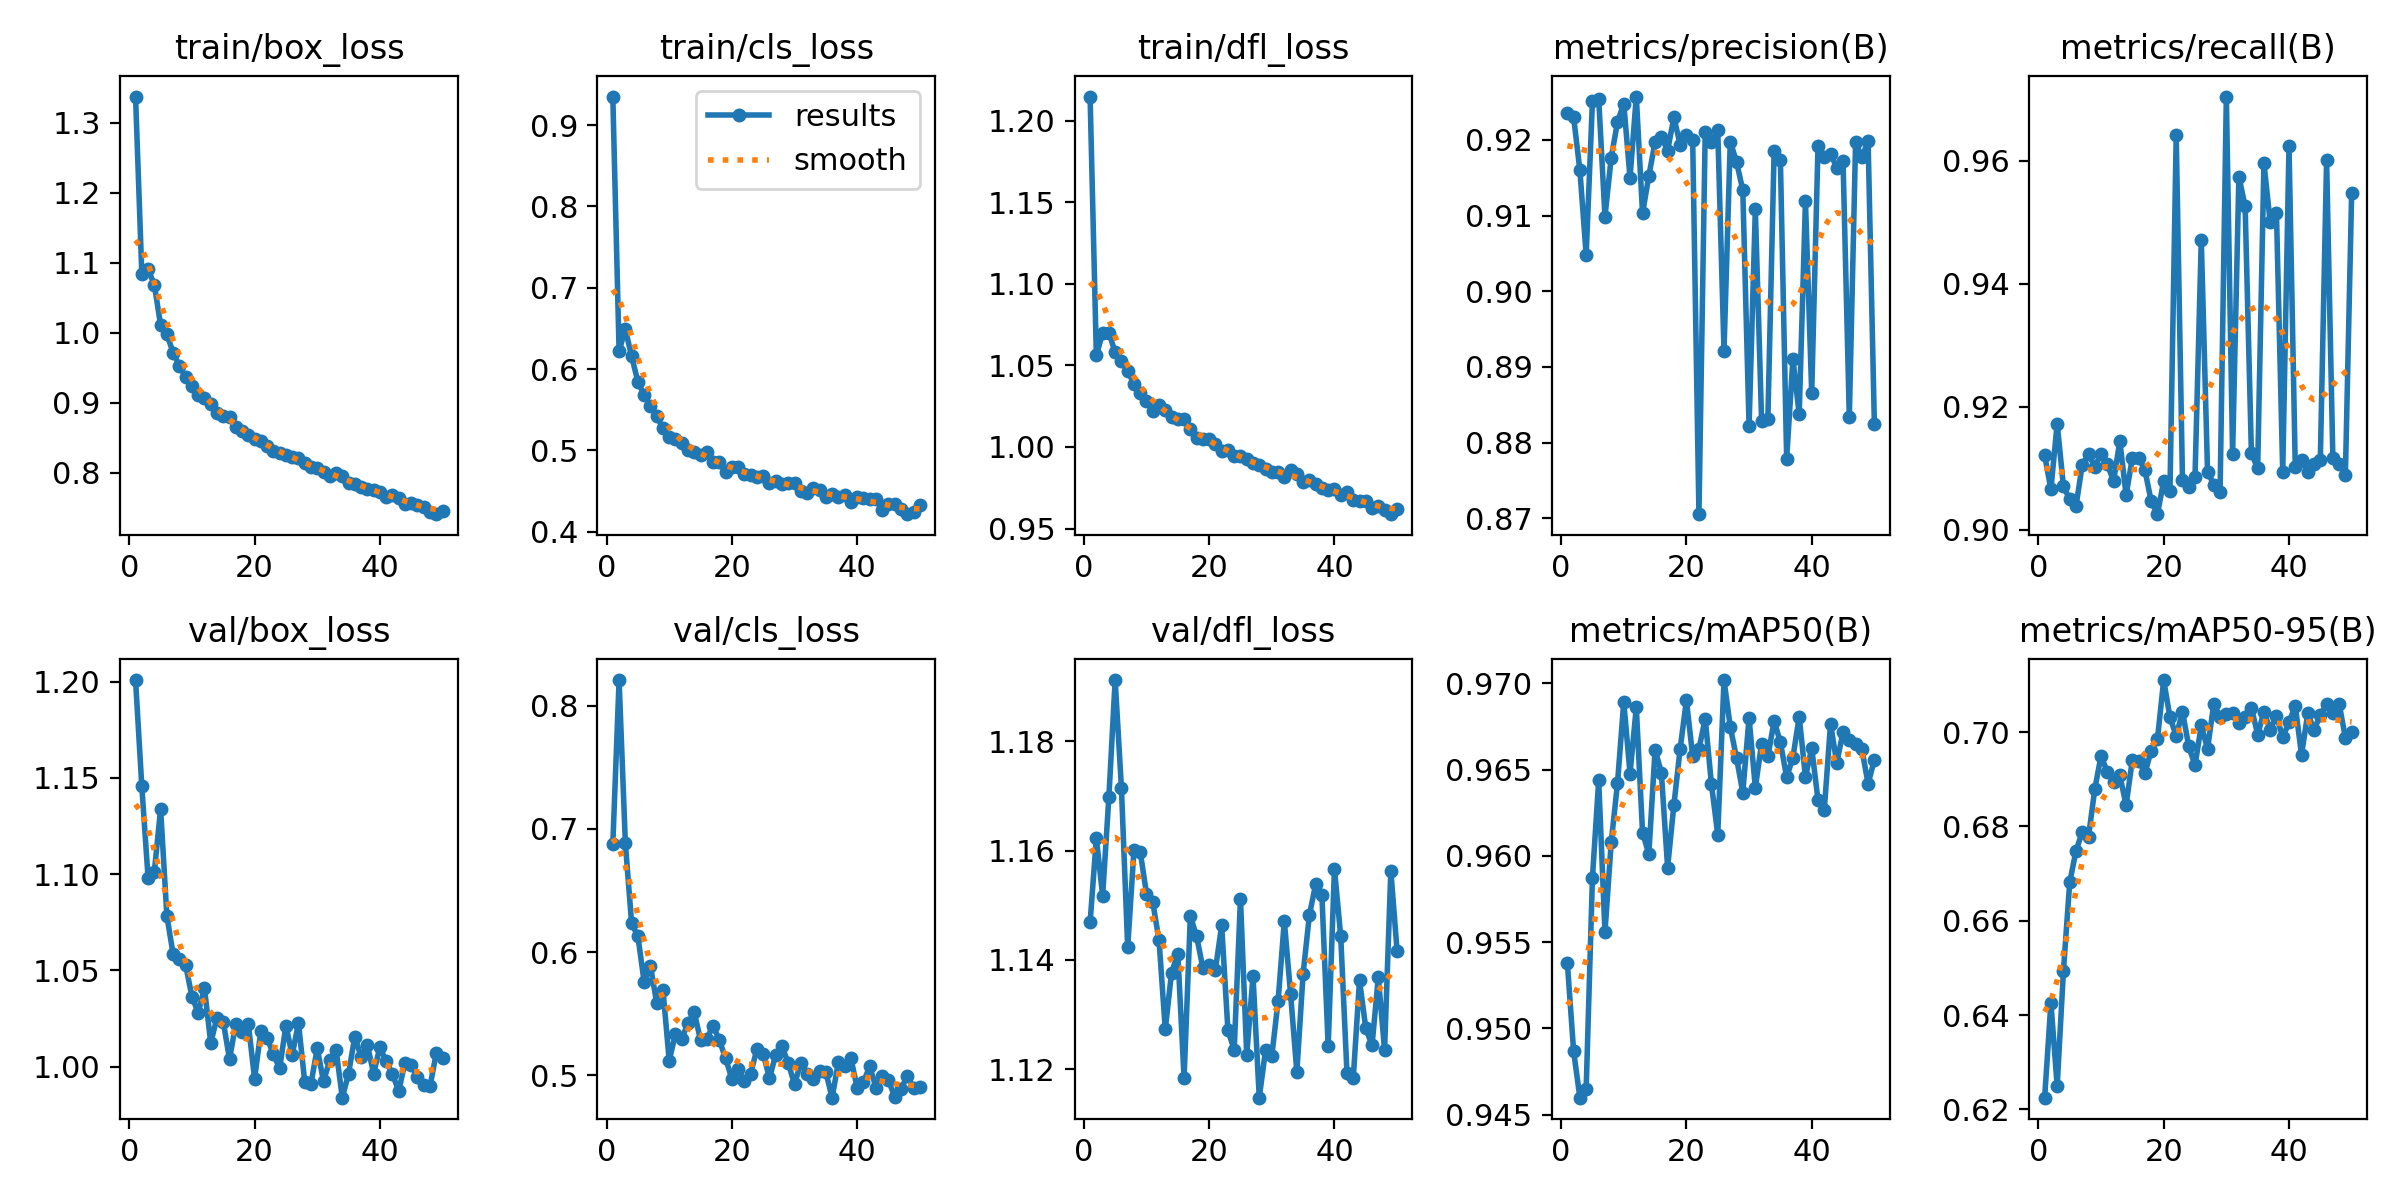

The data file committed next to this chart (first rows):
epoch, time, train/box_loss, train/cls_loss, train/dfl_loss, metrics/precision(B), metrics/recall(B), metrics/mAP50(B), metrics/mAP50-95(B), val/box_loss, val/cls_loss, val/dfl_loss, lr/pg0, lr/pg1, lr/pg2
1, 64.91, 1.338, 0.9353, 1.215, 0.9235, 0.9121, 0.9538, 0.6225, 1.201, 0.6876, 1.147, 0.003321, 0.003321, 0.003321
2, 127.7, 1.085, 0.6222, 1.056, 0.923, 0.9066, 0.9487, 0.6426, 1.146, 0.8208, 1.162, 0.00661, 0.00661, 0.00661
3, 190, 1.091, 0.649, 1.07, 0.916, 0.9173, 0.946, 0.625, 1.098, 0.6884, 1.152, 0.009856, 0.009856, 0.009856
4, 252.1, 1.068, 0.6156, 1.07, 0.9048, 0.9071, 0.9465, 0.6494, 1.101, 0.6233, 1.17, 0.009802, 0.009802, 0.009802
5, 315.2, 1.011, 0.5846, 1.058, 0.9251, 0.905, 0.9587, 0.6681, 1.134, 0.613, 1.191, 0.009736, 0.009736, 0.009736
6, 380, 0.9977, 0.5677, 1.053, 0.9254, 0.9038, 0.9644, 0.6748, 1.078, 0.5758, 1.171, 0.00967, 0.00967, 0.00967
7, 443.3, 0.9719, 0.5551, 1.047, 0.9099, 0.9105, 0.9556, 0.6788, 1.058, 0.589, 1.142, 0.009604, 0.009604, 0.009604
8, 506.4, 0.9525, 0.5422, 1.039, 0.9176, 0.9123, 0.9608, 0.6778, 1.056, 0.5588, 1.16, 0.009538, 0.009538, 0.009538
9, 569.2, 0.9365, 0.527, 1.033, 0.9224, 0.9102, 0.9642, 0.6879, 1.053, 0.5696, 1.16, 0.009472, 0.009472, 0.009472
10, 633.2, 0.9239, 0.5169, 1.028, 0.9248, 0.9124, 0.9689, 0.6949, 1.036, 0.5119, 1.152, 0.009406, 0.009406, 0.009406
11, 696.6, 0.9108, 0.5139, 1.022, 0.915, 0.9106, 0.9648, 0.6915, 1.028, 0.5338, 1.151, 0.00934, 0.00934, 0.00934
12, 759.9, 0.9069, 0.5086, 1.026, 0.9257, 0.9079, 0.9686, 0.6895, 1.041, 0.5296, 1.144, 0.009274, 0.009274, 0.009274
13, 822.4, 0.8989, 0.5008, 1.022, 0.9103, 0.9144, 0.9614, 0.6908, 1.012, 0.5427, 1.127, 0.009208, 0.009208, 0.009208
14, 885, 0.8851, 0.4976, 1.018, 0.9152, 0.9056, 0.9601, 0.6845, 1.026, 0.5512, 1.138, 0.009142, 0.009142, 0.009142
15, 947.5, 0.8815, 0.4939, 1.017, 0.9197, 0.9117, 0.9661, 0.6941, 1.023, 0.5286, 1.141, 0.009076, 0.009076, 0.009076
16, 1010, 0.8803, 0.4974, 1.017, 0.9204, 0.9116, 0.9648, 0.6939, 1.004, 0.5297, 1.118, 0.00901, 0.00901, 0.00901
17, 1072, 0.8652, 0.4859, 1.011, 0.9186, 0.9097, 0.9593, 0.6912, 1.022, 0.5405, 1.148, 0.008944, 0.008944, 0.008944
18, 1134, 0.8595, 0.4852, 1.006, 0.923, 0.9047, 0.9629, 0.696, 1.018, 0.5286, 1.144, 0.008878, 0.008878, 0.008878
19, 1197, 0.8534, 0.4733, 1.005, 0.9194, 0.9025, 0.9662, 0.6984, 1.022, 0.5138, 1.138, 0.008812, 0.008812, 0.008812
20, 1259, 0.8478, 0.4789, 1.005, 0.9206, 0.9079, 0.969, 0.711, 0.9938, 0.4973, 1.139, 0.008746, 0.008746, 0.008746
21, 1322, 0.8459, 0.4795, 1.002, 0.92, 0.9063, 0.9658, 0.7032, 1.019, 0.505, 1.138, 0.00868, 0.00868, 0.00868
22, 1385, 0.8384, 0.4707, 0.9978, 0.8706, 0.9641, 0.9662, 0.6992, 1.015, 0.4951, 1.146, 0.008614, 0.008614, 0.008614
23, 1447, 0.8317, 0.47, 0.9981, 0.9211, 0.908, 0.968, 0.7043, 1.007, 0.5015, 1.127, 0.008548, 0.008548, 0.008548
24, 1509, 0.8284, 0.4677, 0.9943, 0.9198, 0.907, 0.9641, 0.697, 0.9991, 0.5214, 1.124, 0.008482, 0.008482, 0.008482
25, 1572, 0.8253, 0.4683, 0.9948, 0.9214, 0.9086, 0.9612, 0.6929, 1.021, 0.5177, 1.151, 0.008416, 0.008416, 0.008416
26, 1634, 0.8231, 0.4595, 0.9927, 0.8922, 0.9472, 0.9702, 0.7014, 1.006, 0.4979, 1.123, 0.00835, 0.00835, 0.00835
27, 1696, 0.8213, 0.462, 0.9905, 0.9198, 0.9094, 0.9675, 0.6964, 1.023, 0.5167, 1.137, 0.008284, 0.008284, 0.008284
28, 1759, 0.8139, 0.4587, 0.9892, 0.9171, 0.9073, 0.9657, 0.706, 0.9922, 0.5236, 1.115, 0.008218, 0.008218, 0.008218
29, 1821, 0.8089, 0.4592, 0.9863, 0.9133, 0.9061, 0.9637, 0.7031, 0.9912, 0.51, 1.123, 0.008152, 0.008152, 0.008152
30, 1884, 0.8068, 0.4603, 0.9846, 0.8822, 0.9705, 0.968, 0.7038, 1.01, 0.4929, 1.122, 0.008086, 0.008086, 0.008086
31, 1946, 0.8012, 0.4493, 0.9844, 0.9108, 0.9123, 0.9639, 0.7041, 0.9924, 0.5102, 1.132, 0.00802, 0.00802, 0.00802
32, 2009, 0.7958, 0.4479, 0.9819, 0.8829, 0.9574, 0.9665, 0.7018, 1.003, 0.5012, 1.147, 0.007954, 0.007954, 0.007954
33, 2071, 0.8002, 0.454, 0.986, 0.8831, 0.9526, 0.9658, 0.7032, 1.009, 0.4969, 1.134, 0.007888, 0.007888, 0.007888
34, 2133, 0.7961, 0.4508, 0.9833, 0.9185, 0.9124, 0.9678, 0.7052, 0.9839, 0.504, 1.119, 0.007822, 0.007822, 0.007822
35, 2196, 0.7852, 0.442, 0.9788, 0.9173, 0.91, 0.9666, 0.6994, 0.9964, 0.5027, 1.137, 0.007756, 0.007756, 0.007756
36, 2258, 0.7843, 0.4457, 0.9797, 0.8779, 0.9596, 0.9646, 0.7043, 1.016, 0.482, 1.148, 0.00769, 0.00769, 0.00769
37, 2321, 0.7803, 0.4426, 0.9774, 0.8911, 0.95, 0.9657, 0.7005, 1.005, 0.5108, 1.154, 0.007624, 0.007624, 0.007624
38, 2383, 0.7774, 0.4445, 0.9748, 0.8838, 0.9515, 0.9681, 0.7034, 1.011, 0.5075, 1.152, 0.007558, 0.007558, 0.007558
39, 2446, 0.7749, 0.4367, 0.9735, 0.9119, 0.9094, 0.9646, 0.6989, 0.9964, 0.5139, 1.124, 0.007492, 0.007492, 0.007492
40, 2508, 0.7733, 0.4421, 0.9741, 0.8865, 0.9625, 0.9663, 0.702, 1.01, 0.4899, 1.157, 0.007426, 0.007426, 0.007426
41, 2570, 0.7662, 0.4411, 0.9703, 0.9191, 0.9102, 0.9632, 0.7055, 1.003, 0.4944, 1.144, 0.00736, 0.00736, 0.00736
42, 2633, 0.7689, 0.4398, 0.9721, 0.9177, 0.9113, 0.9626, 0.6952, 0.9961, 0.5075, 1.119, 0.007294, 0.007294, 0.007294
43, 2695, 0.7648, 0.4405, 0.9673, 0.9182, 0.9093, 0.9677, 0.7039, 0.9874, 0.4902, 1.118, 0.007228, 0.007228, 0.007228
44, 2757, 0.755, 0.4266, 0.9671, 0.9163, 0.9107, 0.9654, 0.7004, 1.002, 0.4997, 1.136, 0.007162, 0.007162, 0.007162
45, 2820, 0.7575, 0.4339, 0.967, 0.9172, 0.9113, 0.9672, 0.7036, 1.001, 0.496, 1.127, 0.007096, 0.007096, 0.007096
46, 2883, 0.7546, 0.4336, 0.9626, 0.8834, 0.9601, 0.9667, 0.7059, 0.9946, 0.4826, 1.124, 0.00703, 0.00703, 0.00703
47, 2945, 0.7511, 0.4279, 0.9641, 0.9197, 0.9116, 0.9665, 0.7039, 0.9907, 0.4888, 1.137, 0.006964, 0.006964, 0.006964
48, 3008, 0.744, 0.4214, 0.9614, 0.9177, 0.9107, 0.9662, 0.706, 0.9898, 0.4998, 1.124, 0.006898, 0.006898, 0.006898
49, 3070, 0.741, 0.4236, 0.9588, 0.9198, 0.9089, 0.9642, 0.6988, 1.007, 0.4897, 1.156, 0.006832, 0.006832, 0.006832
50, 3133, 0.7448, 0.4329, 0.9623, 0.8824, 0.9547, 0.9656, 0.7, 1.004, 0.4904, 1.142, 0.006766, 0.006766, 0.006766
